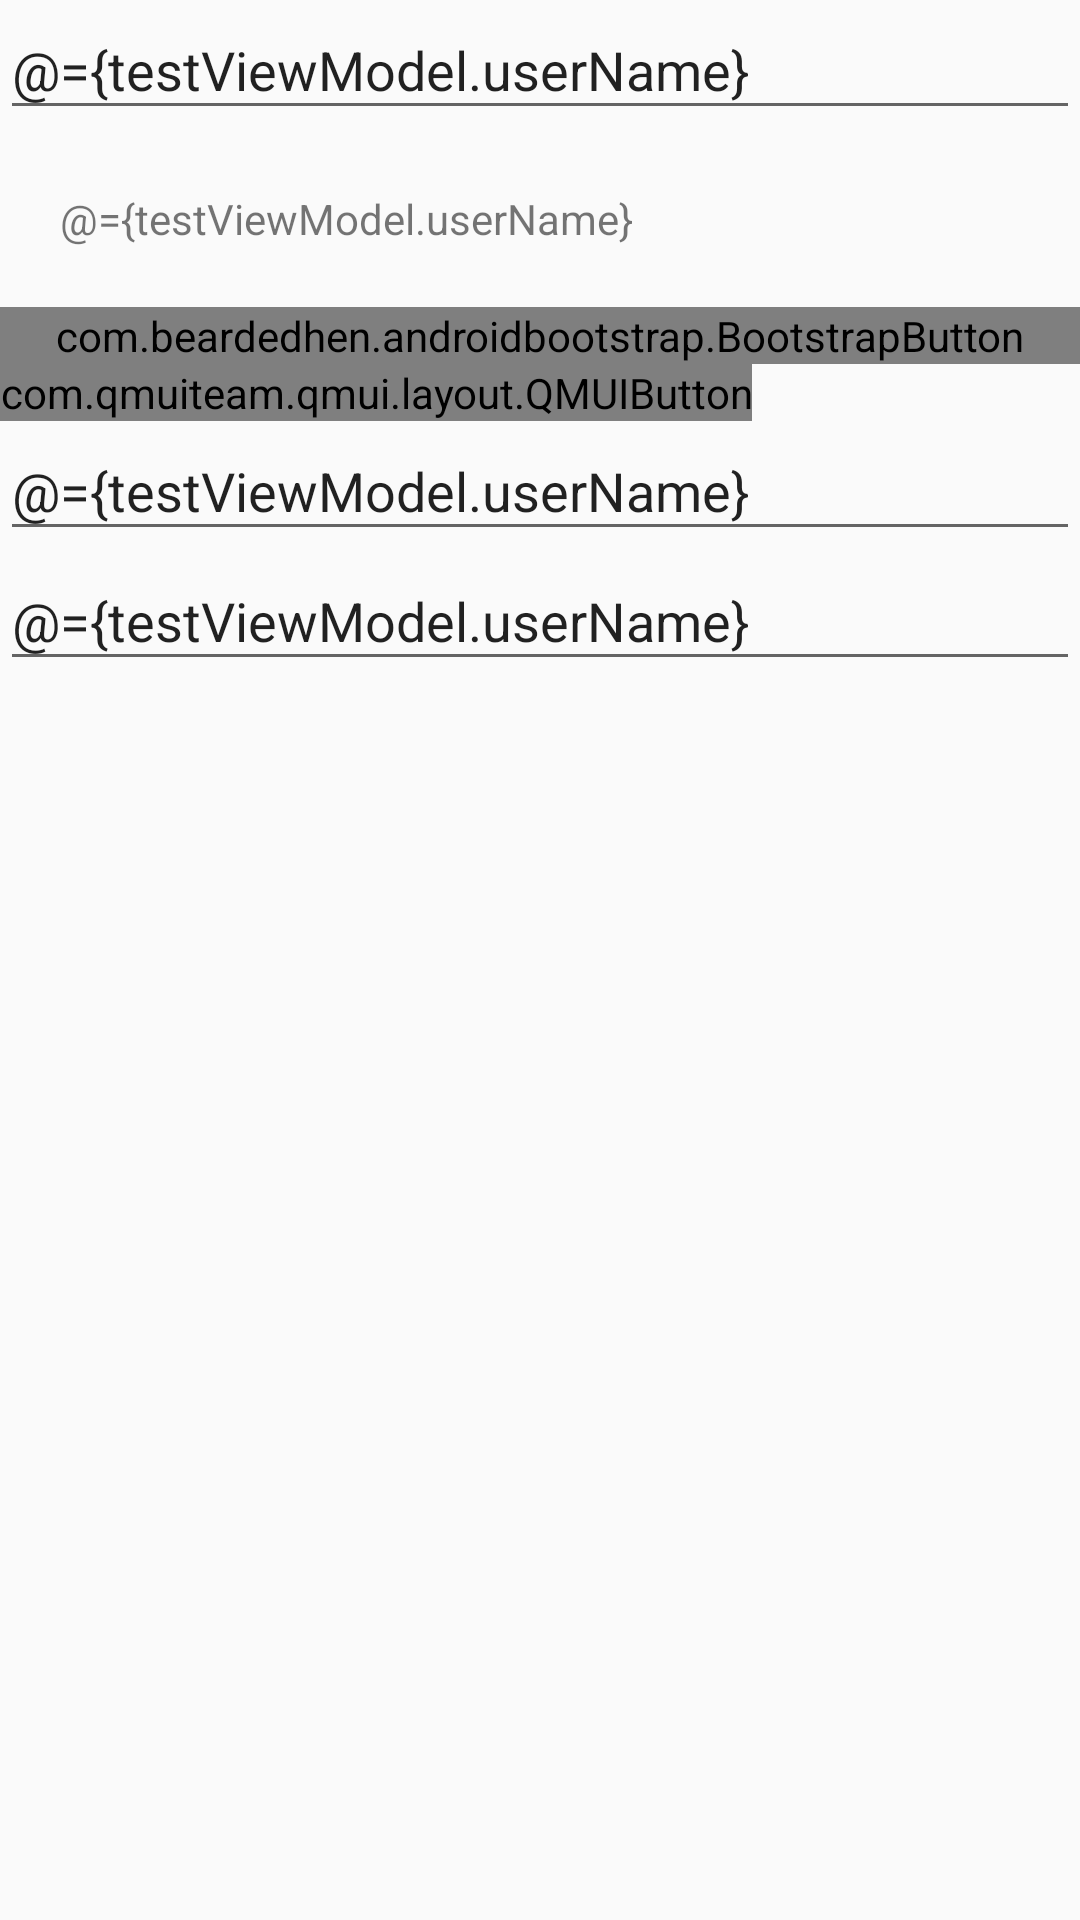

Reconstruct the res/layout file that produces this screen, plus the resources it refers to.
<!-- AndroidManifest.xml: application theme AppTheme -->
<!-- res/layout/activity_test.xml -->
<?xml version="1.0" encoding="utf-8"?>
<layout
        xmlns:android="http://schemas.android.com/apk/res/android"
        xmlns:app="http://schemas.android.com/apk/res-auto" >

    <data>
        <variable type="com.strongit.androidapp.ui.vm.TestViewModel"
                  name="testViewModel"/>
    </data>

    <LinearLayout
            android:layout_width="match_parent"
            android:layout_height="match_parent"
            android:gravity="top"
            android:orientation="vertical" >

        <EditText android:id="@+id/txtUserName"
                  android:layout_below ="@+id/appbar"
                  android:layout_width="match_parent"
                  android:layout_height="wrap_content"
                  android:text="@={testViewModel.userName}" android:hint="请输入文字！" />


        <TextView android:id="@+id/textView"
                  android:layout_width="match_parent"
                  android:layout_height="wrap_content"
                  android:layout_below ="@+id/txtUserName"
                  android:layout_margin="20dp"
                  android:text="@={testViewModel.userName}"
                  android:background="@color/green"/>

        <com.beardedhen.androidbootstrap.BootstrapButton
                android:layout_width="match_parent"
                android:layout_height="wrap_content"

                app:bootstrapBrand="primary"
                app:bootstrapSize="lg"
                app:buttonMode="regular"
                app:showOutline="false"
                app:roundedCorners="true"

                android:id="@+id/btnOK"

                android:text="确定"
                app:onClickCommand="@{testViewModel.mainOnClickCommand}"
        />

        <com.qmuiteam.qmui.layout.QMUIButton android:layout_height="wrap_content" android:layout_width="wrap_content"

                                             android:id="@+id/btnOK1"

                                             android:text="确定"
                                             app:onClickCommand="@{testViewModel.mainOnClickCommand}">

        </com.qmuiteam.qmui.layout.QMUIButton>

        <EditText android:id="@+id/txtUserName1"
                  android:layout_width="match_parent"
                  android:layout_height="wrap_content"
                  android:layout_below="@+id/btnOK2"
                  android:text="@={testViewModel.userName}" android:hint="请输入文字！" />

        <EditText android:id="@+id/txtUserName2"
                  android:layout_width="match_parent"
                  android:layout_height="wrap_content"
                  android:layout_below="@+id/txtUserName1"
                  android:text="@={testViewModel.userName}" android:hint="请输入文字！" />

    </LinearLayout>

</layout>
<!-- resources referenced by this layout -->
<resources>
  <style name="AppTheme" parent="@style/QMUI.Compat.NoActionBar">
          
          <item name="colorPrimary">@color/colorPrimary</item>
          <item name="colorPrimaryDark">@color/colorPrimaryDark</item>
          <item name="colorAccent">@color/colorAccent</item>
          <item name="coordinatorLayoutStyle">@style/Widget.Design.CoordinatorLayout</item>
          
          <item name="actionOverflowMenuStyle">@style/OverflowMenuStyle</item>
      </style>
  <style name="OverflowMenuStyle" parent="@style/Widget.AppCompat.PopupMenu.Overflow">
          
          <item name="overlapAnchor">false</item>
          <item name="android:dropDownWidth">wrap_content</item>
          <item name="android:paddingRight">5dp</item>
          
          <item name="android:popupBackground">@color/bootstrap_gray_dark</item>
          
          <item name="android:dropDownVerticalOffset">5dp</item>
          
          <item name="android:dropDownHorizontalOffset">0dp</item>
          
          <item name="android:textColor">@color/bootstrap_gray_light</item>
      </style>
  <!-- not gathered from this repository: default colours our renderer supplied (Android Studio template values) -->
  <color name="colorPrimary">#FF6200EE</color>
  <color name="colorPrimaryDark">#FF3700B3</color>
  <color name="colorAccent">#FF03DAC5</color>
</resources>
